Photos from the image-classification dataset "rvlcdip_preprocessed1" in the GitHub repository MariamAnwer820/Document-Image-Classification. Its 10 classes are: ADVE, email, form, letter, memo, news, note, report, resume, scientific document.

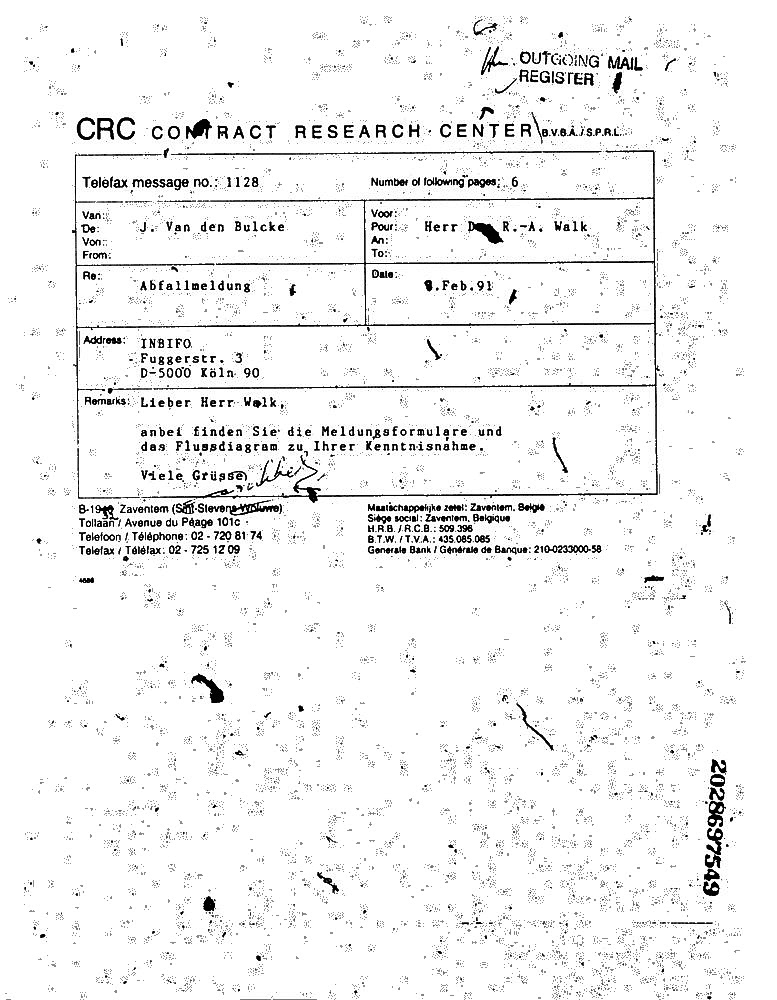
Label: form

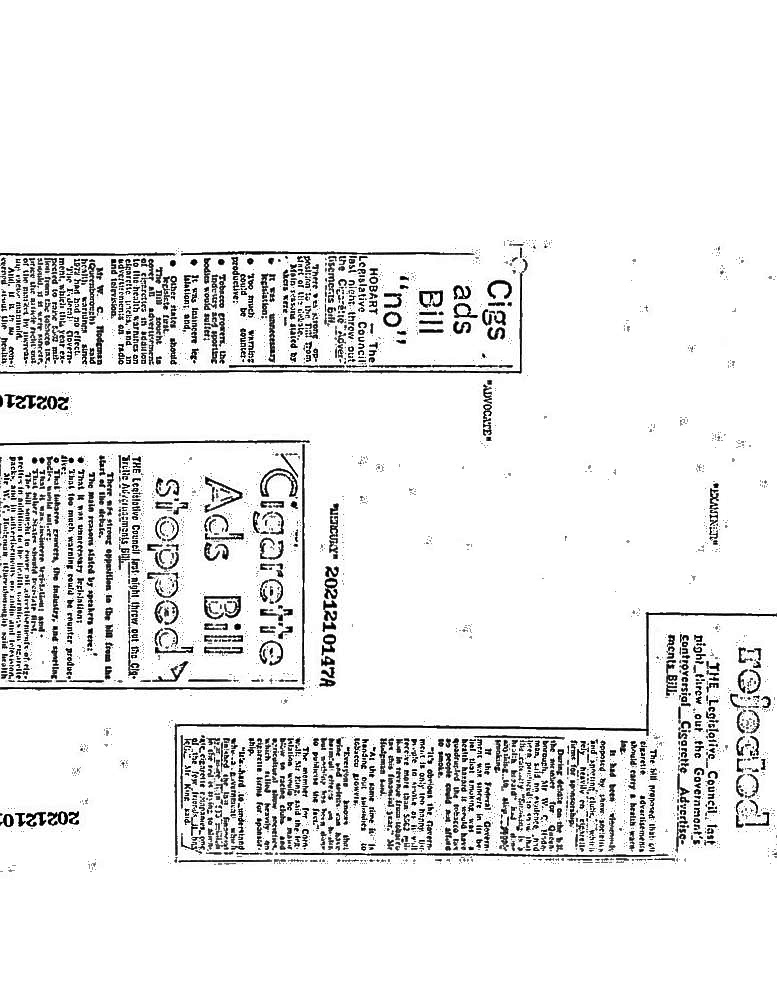
Label: news

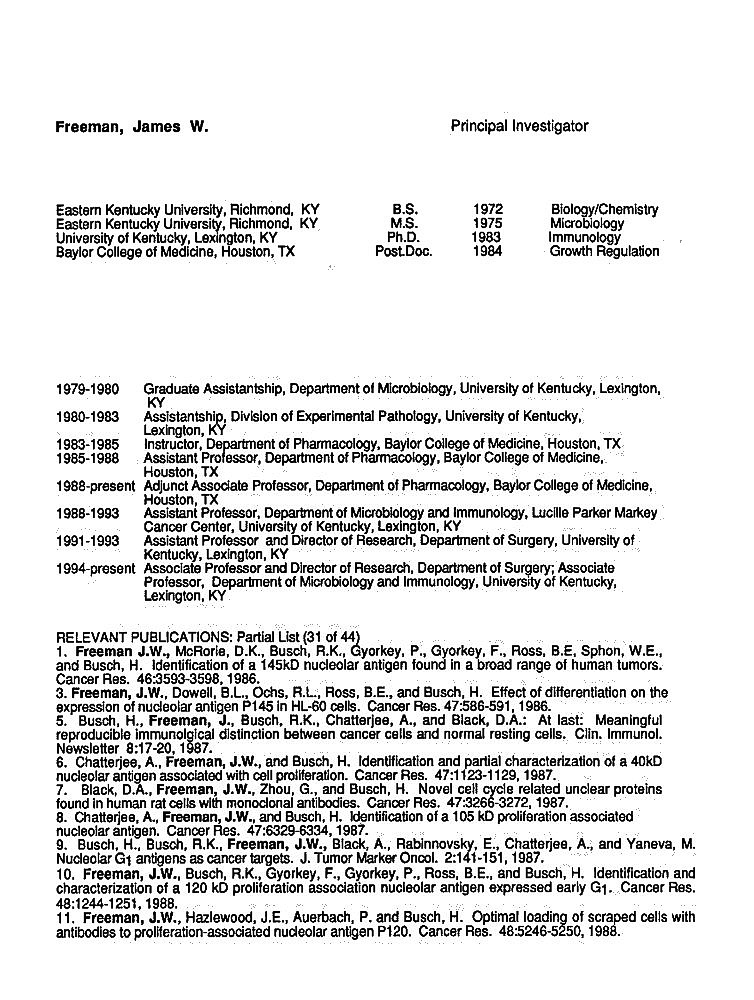
Label: resume

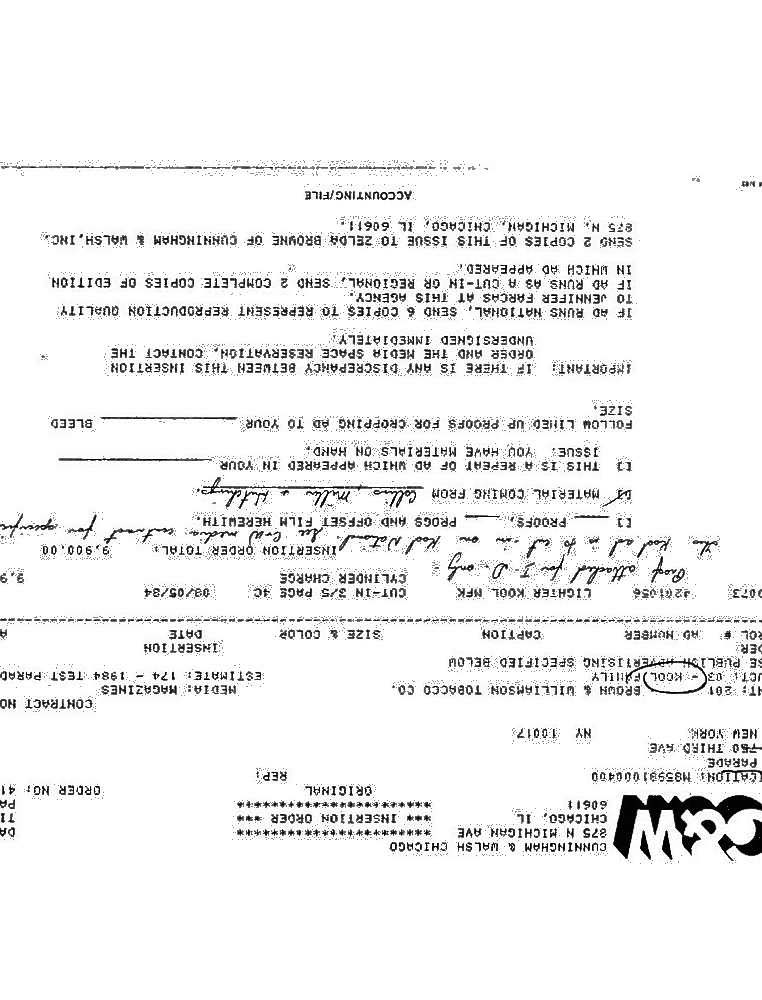
Label: ADVE

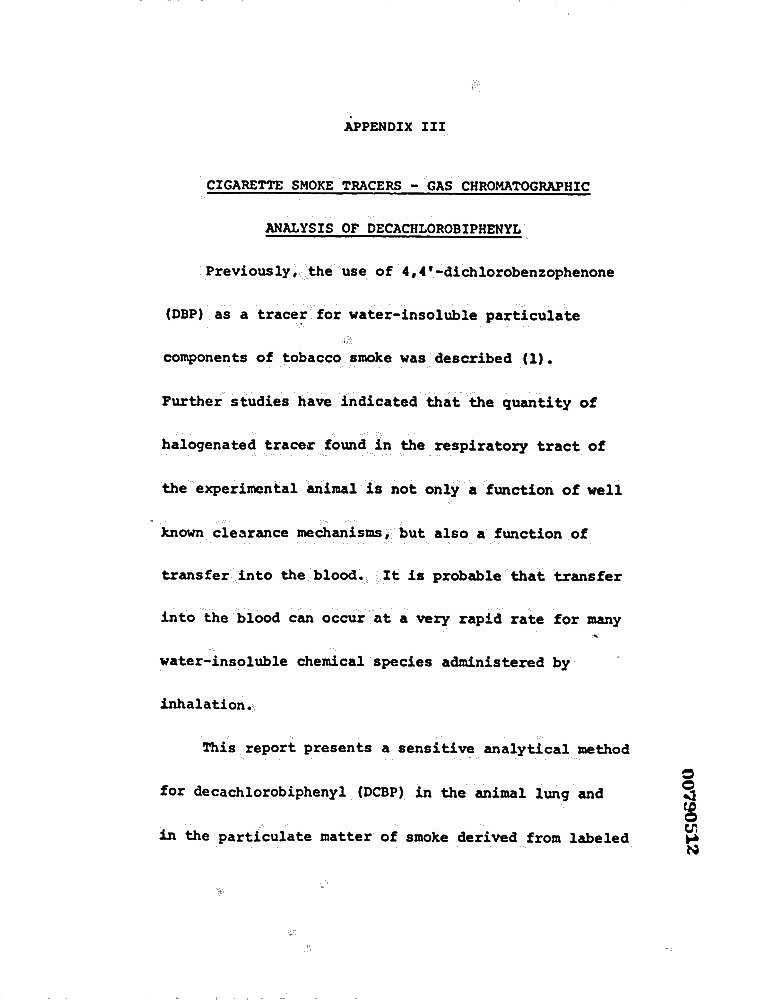
Label: report

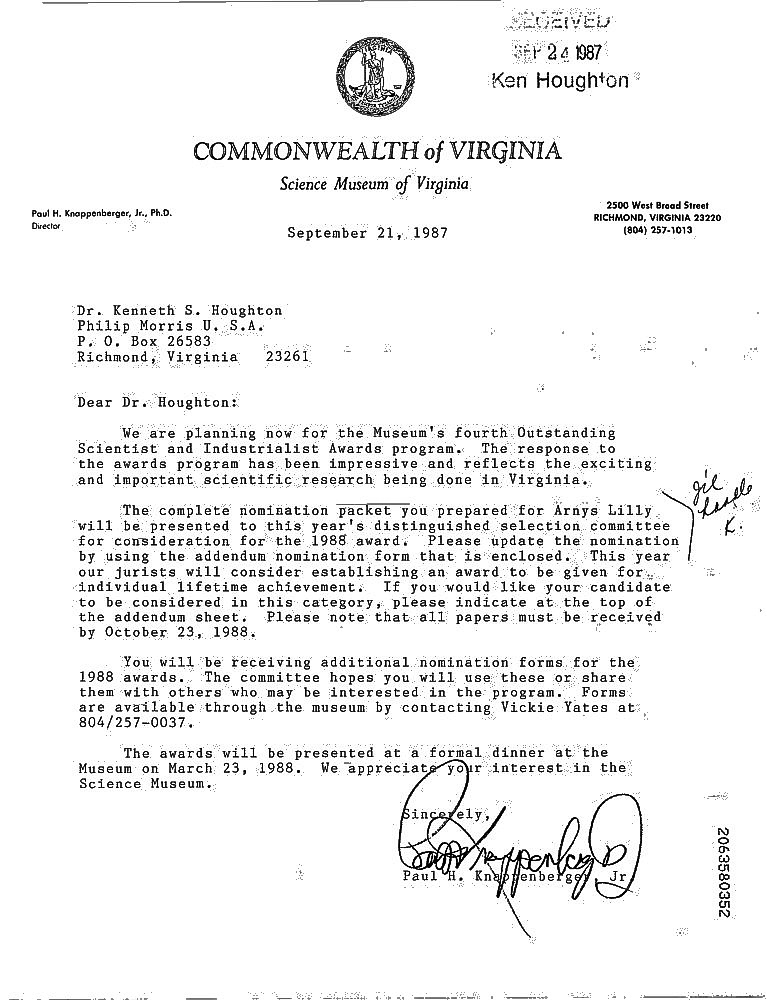
Label: letter
